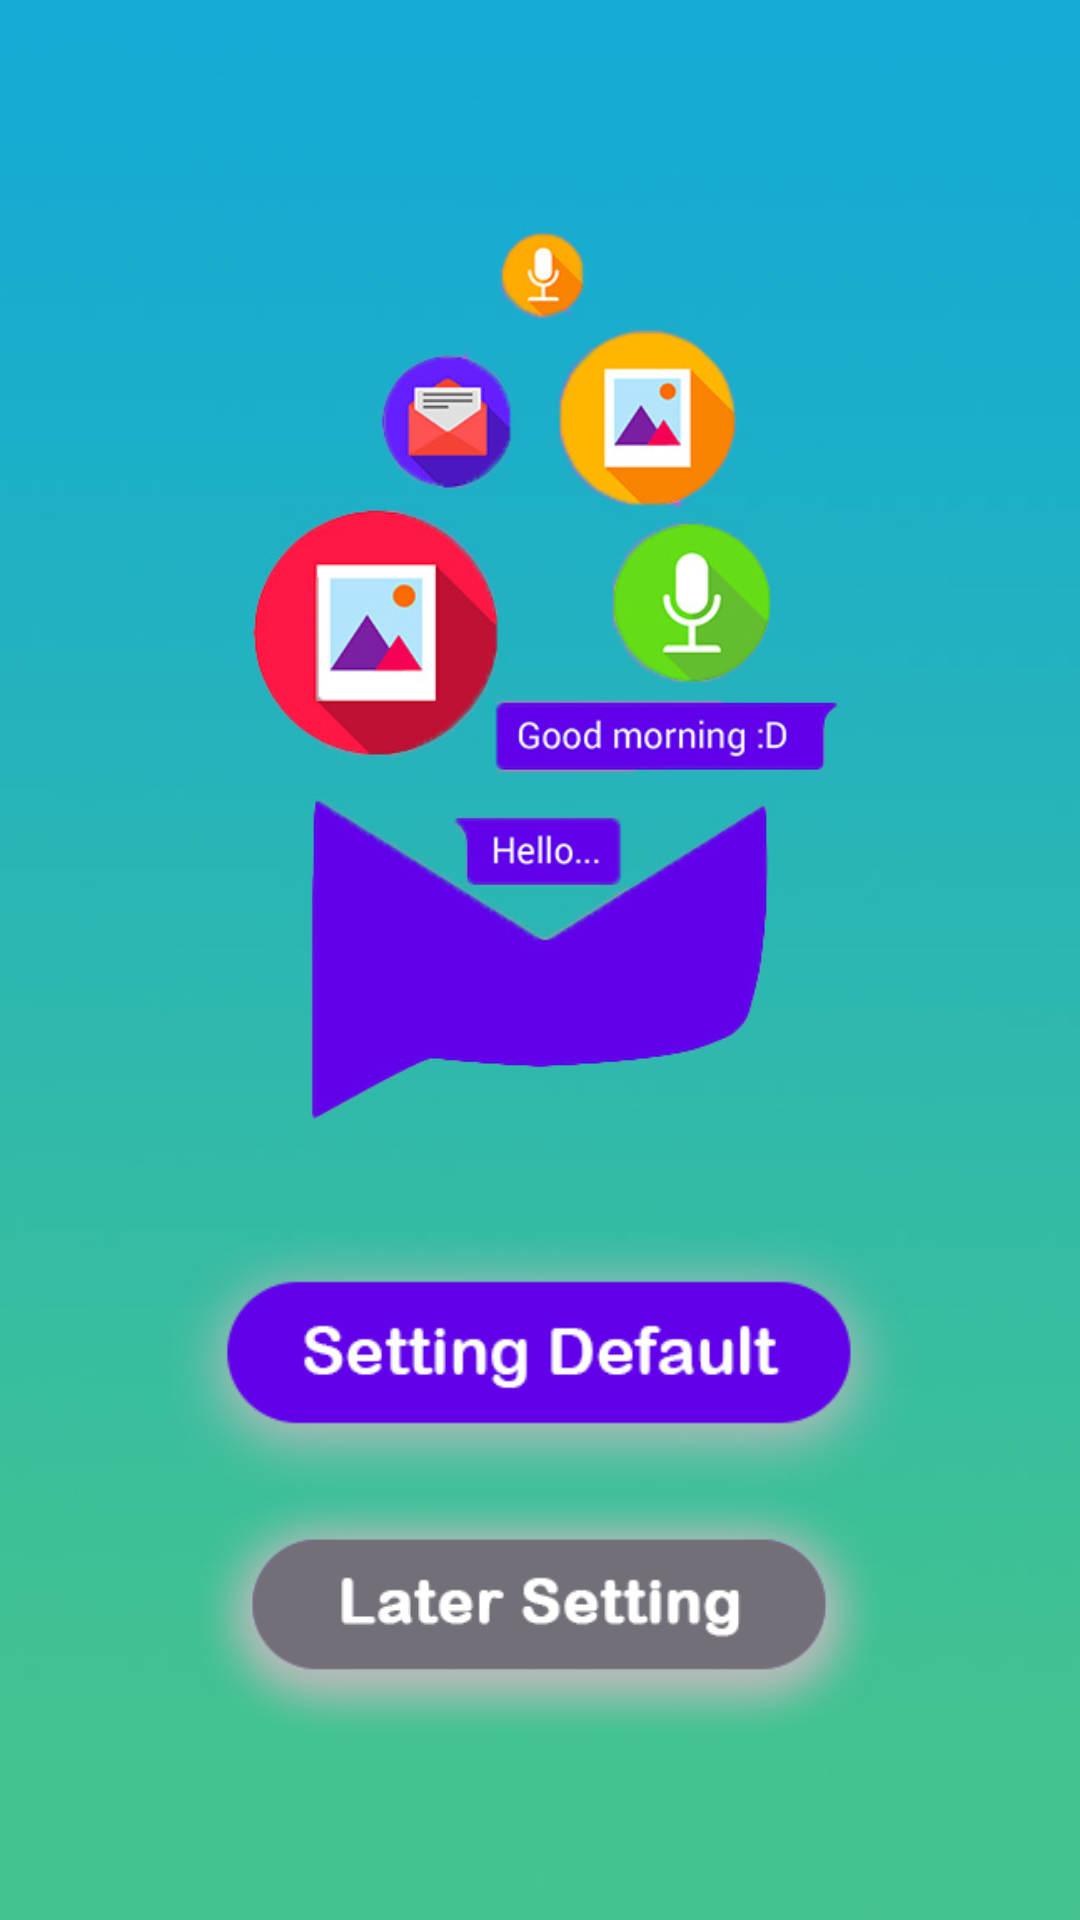

Here is an Android app screen rendered from its layout file. Give the layout XML and the strings, colors and styles it references.
<!-- AndroidManifest.xml: application theme AppLaunchTheme -->
<!-- res/layout/sm_setting.xml -->
<?xml version="1.0" encoding="utf-8"?>
<FrameLayout xmlns:android="http://schemas.android.com/apk/res/android"
    android:layout_width="match_parent"
    android:layout_height="match_parent"
    android:background="@drawable/guide_setting">


    <ImageView
        android:id="@+id/seting_default"
        android:layout_width="250dp"
        android:layout_height="wrap_content"
        android:src="@drawable/sm_default"
        android:adjustViewBounds="true"
        android:layout_gravity="center_horizontal|bottom"
        android:layout_marginBottom="140dp"/>

    <ImageView
        android:id="@+id/later_default"
        android:layout_width="230dp"
        android:layout_height="wrap_content"
        android:src="@drawable/sm_default_later"
        android:adjustViewBounds="true"
        android:layout_gravity="center_horizontal|bottom"
        android:layout_marginBottom="60dp"/>

</FrameLayout>
<!-- resources referenced by this layout -->
<resources>
  <!-- drawable guide_setting: jpg bitmap (drawable, 55876 bytes) -->
  <!-- drawable sm_default: png bitmap (drawable, 9473 bytes) -->
  <!-- drawable sm_default_later: png bitmap (drawable, 10475 bytes) -->
  <style name="AppLaunchTheme" parent="Theme.AppCompat.NoActionBar">
          <item name="android:navigationBarColor">@color/backgroundDark</item>
          <item name="android:statusBarColor">@color/backgroundDark</item>
          <item name="android:windowBackground">@color/backgroundDark</item>
      </style>
  <color name="backgroundDark">#192025</color>
</resources>
